Run: headless pygame with SDL's dummy video driver; simulated clock (each Clock.tick advances the game by its frame time, no real sleeping); random seed 0; keys injected as events and as key.get_pressed() state; mouse plan: one left click at the window centre at the start of phase 2, then a move to the lower-right quarter at the start of phase 3.
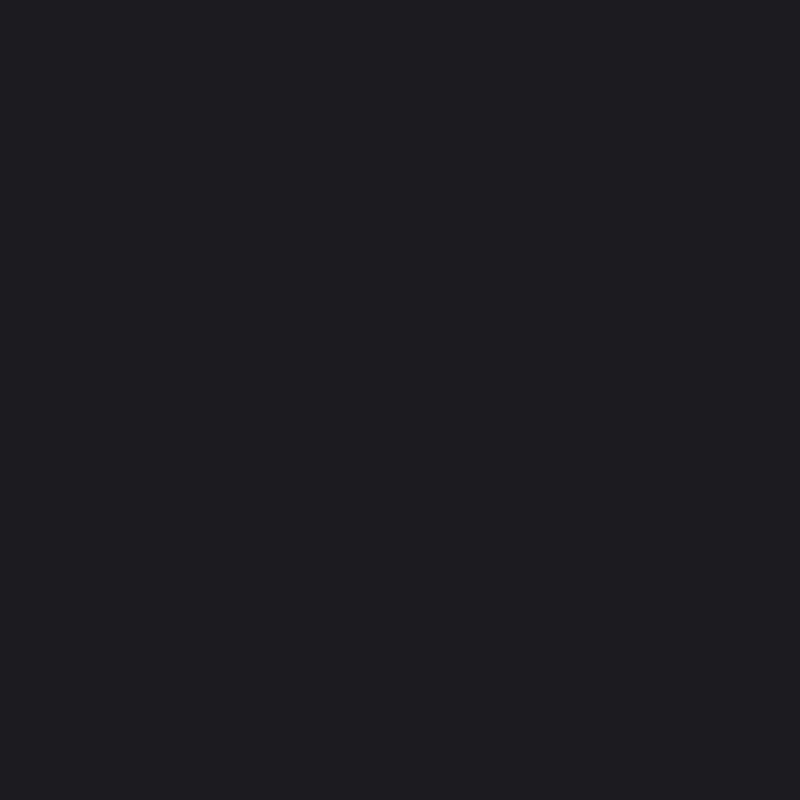
Frame 1 of 4 · flips 1–60 · no input
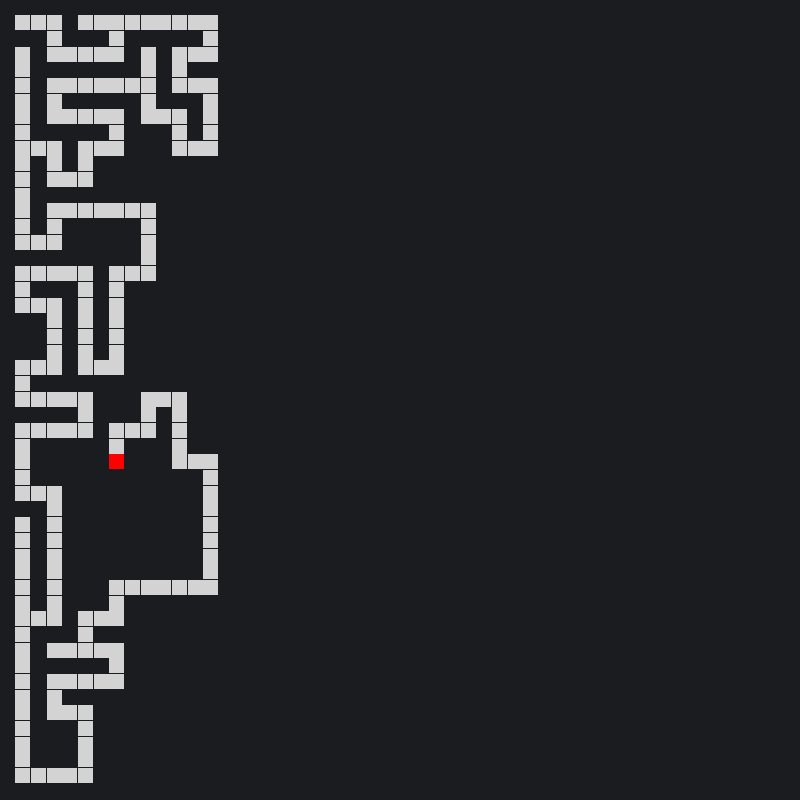
Frame 2 of 4 · flips 61–180 · clicked the window centre · tapped SPACE, RETURN · held RIGHT (→), D
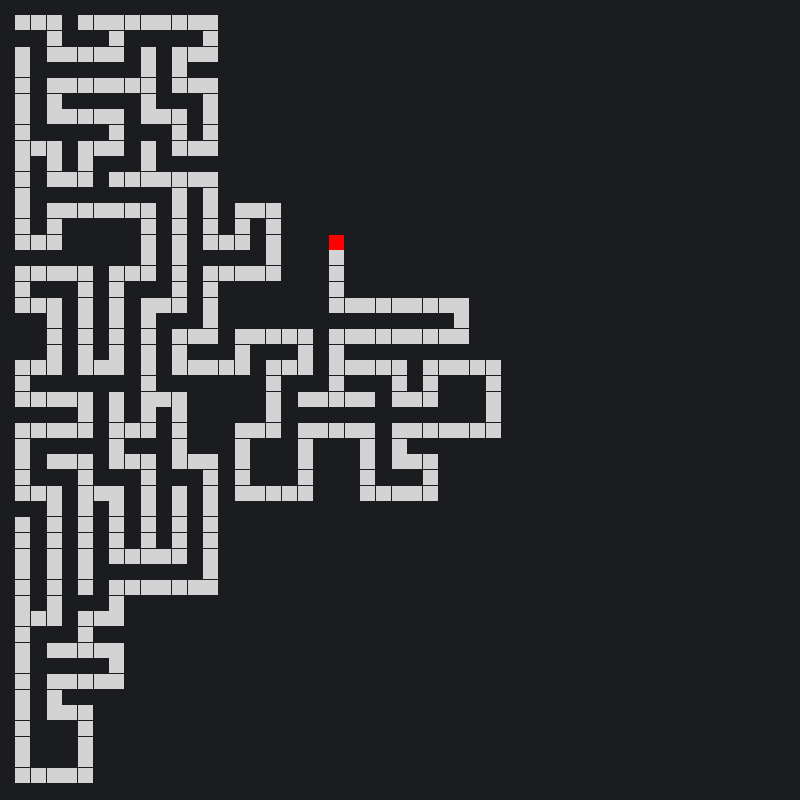
Frame 3 of 4 · flips 181–300 · moved the mouse to the lower-right quarter · held DOWN (↓), S
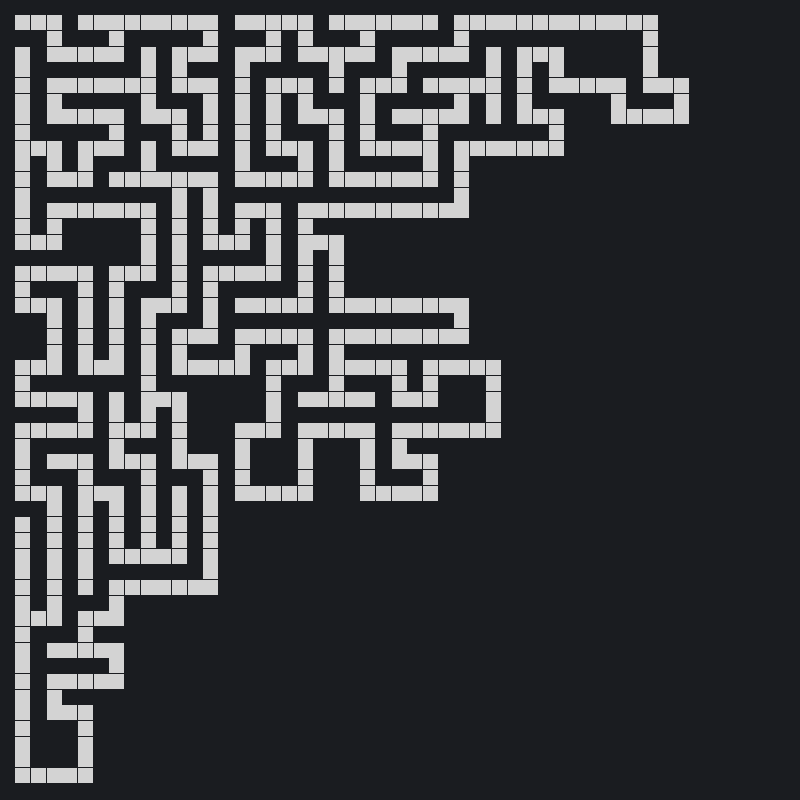
Frame 4 of 4 · flips 301–420 · held LEFT (←), A, UP (↑), W

The pygame program that drew these frames:

import pygame
from queue import PriorityQueue
from queue import Queue
from queue import LifoQueue
import math
import random

WIDTH = 800
WIN = pygame.display.set_mode((WIDTH, WIDTH))
ROWS = 50

if ROWS %2==0:
    ROWS+=1

pygame.display.set_caption("Maze Visualizer")

print(WIDTH/ROWS)

WHITE = (211,211,211)
BLACK = (26, 28, 32)

ORANGE = (240, 165, 0)
GOLD = (207, 117, 0)

RED = (255, 0,0)
GREEN = (0,255,0)

VISITED = []

class Box:
    def __init__(self, row, col, gap, total_rows, set_number):
        self.col = col
        self.row = row
        self.gap = gap
        self.color = BLACK
        self.neighbors = []
        self.total_rows = total_rows
        self.set_number = 0
        self.bottom_connection = 0

    def __lt__(self, other):
        return False

    def get_pos(self):
        return self.row, self.col


    def make_path(self):
        self.color = WHITE
    def make_barrier(self):
        self.color = BLACK
    def make_start(self):
        self.color = ORANGE
    def make_end(self):
        self.color = GOLD
    def make_open(self):
        self.color = GREEN
    def make_closed(self):
        self.color = RED
    def reset(self):
        self.color = WHITE

    def is_start(self):
        return self.color == ORANGE
    def is_end(self):
        return self.color == GOLD
    def is_barrier(self):
        return self.color == BLACK
    def is_path(self):
        return self.color == WHITE


    def get_path_neighbors(self, grid):
        self.neighbors = []

        if (0<=self.col+2<=self.total_rows-2):
            x = grid[self.row][self.col + 2]
            y = grid[self.row][self.col + 1]
            self.neighbors.append([x, y])
            #self.neighbors.append([grid[self.row][self.col+2], "col+2"])


        if (0<=self.col-2<=self.total_rows-2):
            x = grid[self.row][self.col-2]
            y = grid[self.row][self.col-1]
            self.neighbors.append([x, y])
            #self.neighbors.append([grid[self.row][self.col-2], "col-2"])

        if (0<=self.row+2<=self.total_rows-2):
            x=grid[self.row + 2][self.col]
            y = grid[self.row + 1][self.col]
            self.neighbors.append([x, y])
            #self.neighbors.append([grid[self.row+2][self.col], "row+2"])

        if (0<=self.row-2<=self.total_rows-2):
            x = grid[self.row -2][self.col]
            y = grid[self.row -1][self.col]
            self.neighbors.append([x, y])
            #self.neighbors.append([grid[self.row+2][self.col], "row-2"])

        return self.neighbors


    def get_neighbors(self, grid):
        self.neighbors = []

        if (0 <= self.col + 1 <= self.total_rows-1) and grid[self.row][self.col + 1].color != BLACK:
            self.neighbors.append(grid[self.row][self.col + 1])

        if (0 <= self.col - 1 <= self.total_rows-1) and grid[self.row][self.col - 1].color != BLACK:
            self.neighbors.append(grid[self.row][self.col - 1])

        if (0 <= self.row + 1 <= self.total_rows-1) and grid[self.row + 1][self.col].color != BLACK:
            self.neighbors.append(grid[self.row + 1][self.col])

        if (0 <= self.row - 1 <= self.total_rows-1) and grid[self.row - 1][self.col].color != BLACK:
            self.neighbors.append(grid[self.row - 1][self.col])

        return self.neighbors



    def draw(self, win):
        pygame.draw.rect(win, self.color, ((self.row*self.gap, self.col*self.gap, self.gap, self.gap)))




def make_grid(win, width, rows):
    grid = []
    gap = width/rows

    set = 0

    for i in range(rows):
        grid.append([])
        for j in range(rows):
            box = Box(i,j,gap,rows, set)
            grid[i].append(box)

    for i in range(1, rows-1):
        for j in range(1, rows-1):
            grid[i][j].set_number = set
            set+=1
    return grid


def draw_grid(win, rows, width):
    gap = width / rows
    for i in range(rows):
        pygame.draw.line(win, BLACK, (0, i * gap), (width, i * gap))
        for j in range(rows):
            pygame.draw.line(win, BLACK, (j * gap, 0), (j * gap, width))


def draw(win, width, grid, rows):
    win.fill(BLACK)

    for i in grid:
        for box in i:
            box.draw(win)
    #draw_grid(win,rows, width)
    pygame.display.update()


def get_clicked_pos(pos, rows, width):
    gap = width / rows
    y, x = pos

    row = int(y//gap)
    col = int(x//gap)

    return row, col









#-------------------------------------------MAZE GENERATION CODE---------------------------------------


def make_maze(win,width,grid,rows):
    print(grid[1][3].set_number)

    MAIN_STACK = []

    MAIN_STACK.append(grid[1][1])
    grid[1][1].make_path()

    while len(MAIN_STACK) > 0:
        draw(win, width, grid, rows)
        #pygame.time.wait(40)

        current = MAIN_STACK[-1]
        current.make_path()
        neighbors = [n for n in current.get_path_neighbors(grid) if not n[0].is_path()]

        if len(neighbors)==0:
            MAIN_STACK.remove(current)
        else:
            neighbor = random.choice(neighbors)
            n = neighbor[0]
            ns = neighbor[1]

            MAIN_STACK.append(n)
            n.color = RED
            ns.make_path()

    grid[rows-1][rows-2].make_path()
    grid[0][1].make_path()



def make_maze_prims(win,width,grid,rows):

    FRONTIER = []
    FRONTIER.append(grid[1][1])

    while len(FRONTIER) > 0:
        draw(win, width, grid, rows)

        current = random.choice(FRONTIER)
        FRONTIER.remove(current)

        f_neighbors = [n for n in current.get_path_neighbors(grid) if n[0] not in VISITED and n[0] not in FRONTIER]
        v_neighbors = [n for n in current.get_path_neighbors(grid) if n[0] in VISITED]

        if len(v_neighbors) == 0:
            for n in f_neighbors:
                FRONTIER.append(n[0])
                n[0].color = RED
            VISITED.append(current)
            current.make_path()

        else:
            current.make_path()
            VISITED.append(current)

            for n in f_neighbors:
                FRONTIER.append(n[0])
                n[0].color = RED

            v_n = random.choice(v_neighbors)

            v_n[1].make_path()
            VISITED.append(v_n[1])















def make_maze_el(win, width, grid, rows):

    for j in range(1, rows-2):

        set_dict = {}

        for i in range(1, rows-1):
            if j % 2 == 1 and i % 2 == 1:

                s = grid[i][j].set_number
                if s in set_dict:
                    set_dict[s].append(grid[i][j])
                    grid[i][j].color = WHITE
                else:
                    set_dict[s] = [grid[i][j]]
                    grid[i][j].color = WHITE

        for i in range(1, rows-1):
            if j%2==1 and i%2==1:

                draw(win, width, grid, rows)
                pygame.time.wait(60)

                s = grid[i][j].set_number
                grid[i][j].color = WHITE

                try:
                    r = random.randint(0,3)
                    if (r==1 or r==2 or r==3) and grid[i+2][j].set_number != grid[i][j].set_number:

                        set_dict[s].append(grid[i + 2][j])
                        set_dict[grid[i + 2][j].set_number].remove(grid[i + 2][j])

                        for q in set_dict[grid[i+2][j].set_number]:
                            q.set_number = grid[i][j].set_number
                            set_dict[s].append(q)
                            set_dict[grid[i + 2][j].set_number].remove(q)

                        del set_dict[grid[i + 2][j].set_number]
                        grid[i + 2][j].set_number = grid[i][j].set_number


                        #grid[i + 2][j].color = WHITE
                        grid[i + 1][j].color = WHITE

                except:
                    pass

        for i,j in set_dict.items():
            if len(j)==1:
                try:
                    x,y = j[0].get_pos()

                    set_dict[j[0].set_number].append(grid[x][y+2])
                    grid[x][y + 2].set_number = j[0].set_number

                    grid[x][y + 1].color = WHITE
                    grid[x][y + 2].color = WHITE
                except:
                    pass

            else:
                try:
                    l = len(j)-1

                    for i in range(random.randint(1, l)):
                        x,y = j[random.randint(1,l)].get_pos()

                        set_dict[grid[x][y].set_number].append(grid[x][y + 2])
                        grid[x][y + 2].set_number = grid[x][y].set_number

                        grid[x][y + 1].color = WHITE
                        grid[x][y + 2].color = WHITE
                except:
                    pass





def e_support(grid, set_dict, s, i, j):

    set_dict[s].append(grid[i + 2][j])
    set_dict[grid[i + 2][j].set_number].remove(grid[i + 2][j])

    for q in set_dict[grid[i + 2][j].set_number]:
        set_dict[grid[i + 2][j].set_number].remove(q)
        q.set_number = s
        set_dict[s].append(q)

    del set_dict[grid[i + 2][j].set_number]
    grid[i + 2][j].set_number = s

    grid[i + 2][j].color = WHITE
    grid[i + 1][j].color = WHITE


def make_maze_e(win, width, grid, rows):
    for j in range(rows):

        set_dict = {}

        for i in range(rows):
            if j%2==1 and i%2==1:
                s = grid[i][j].set_number

                if s in set_dict:
                    set_dict[s].append(grid[i][j])
                else:
                    set_dict[s] = [grid[i][j]]

        for i in range(1, rows):
            if j%2==1 and i%2==1:

                draw(win, width, grid, rows)
                #pygame.time.wait(60)

                s = grid[i][j].set_number
                grid[i][j].color = WHITE

                try:
                    r = random.randint(0,3)
                    if (r==1 or r==2 or r==3) and (j<rows-2) and grid[i+2][j] not in set_dict[s]:
                        e_support(grid, set_dict, s, i, j)

                    elif j==rows-2 and grid[i+2][j] not in set_dict[s]:
                        e_support(grid, set_dict, s, i, j)
                        #print(set_dict)

                except:
                    pass





        for i in set_dict.values():

            try:
                if len(i)==1:
                    x, y = i[0].get_pos()
                    grid[x][y + 2].set_number = i[0].set_number
                    grid[x][y + 1].color = WHITE

                else:
                    l = len(i)
                    r = random.randint(1, l)

                    choices = [i for i in range(0, l-1)]

                    for q in range(0, r):
                        w = random.choice(choices)
                        x, y = i[w].get_pos()

                        grid[x][y + 2].set_number = grid[x][y].set_number
                        grid[x][y+2].color = WHITE
                        grid[x][y + 1].color = WHITE

                        choices.remove(w)

            except:
                pass




























            #------------------------------------------------MAZE SOLVING CODE--------------------------------------

def map_maze(start_node, end_node, parents, win, grid, width):
    current = end_node
    path_length = 0
    while True:
        if current == start_node:
            break

        if current != start_node:
            parents[current].color = ORANGE
            current = parents[current]
            draw(win, width, grid, ROWS)


        end_node.color = GOLD
        start_node.color = ORANGE
        path_length +=1
    print("Path length: " + str(path_length) + ", Nodes visited: " + str(len([j for i in grid for j in i if j.color == RED]) + path_length))

    for row in grid:
        for box in row:
            if box.color == RED or box.color == GREEN:
                box.color = WHITE

def h(current_pos, ending_pos):
    x = (current_pos[0] - ending_pos[0]) ** 2
    y = (current_pos[1] - ending_pos[1]) ** 2

    return int(math.sqrt(x + y))

def h_algorithm(start_node, end_node, grid, width, win):

    open_list = PriorityQueue()
    open_list.put((0, start_node))

    open_list_dic = {start_node}
    parents = {}

    hScore = {box: h(box.get_pos(), end_node.get_pos()) for row in grid for box in row}

    while not open_list.empty():
        draw(win, 800, grid, ROWS)
        #pygame.time.wait(25)

        current = open_list.get()[1]

        open_list_dic.remove(current)

        neighbors = current.get_neighbors(grid)

        if current == end_node:
            map_maze(start_node, end_node, parents, win, grid, width)
            return

        for n in neighbors:
            if n.color != RED:
                if n not in open_list_dic:
                    parents[n] = current
                    open_list.put((hScore[n], n))

                    open_list_dic.add(n)
                    if n != start_node:
                        n.color = GREEN

        if current != start_node:
            current.color = RED




def b_algorithm(start_node, end_node, grid, width, win):
    open_list = Queue()
    open_list.put(start_node)

    open_list_dic = {start_node}
    parents = {}

    while not open_list.empty():
        draw(win, 800, grid, ROWS)

        current = open_list.get()
        open_list_dic.remove(current)

        neighbors = current.get_neighbors(grid)

        if current == end_node:
            map_maze(start_node, end_node, parents, win, grid, width)
            return True

        for n in neighbors:
            if n.color != RED:
                if n not in open_list_dic:
                    parents[n] = current

                    open_list.put(n)
                    open_list_dic.add(n)
                    if n != end_node:
                        n.color = GREEN

        if current != start_node and current != end_node:
            current.color = RED


def a_algorithm(start_node, end_node, grid, width, win):
    open_list = PriorityQueue()
    open_list.put((0, 0, start_node))

    open_list_dic ={start_node}
    parents = {}

    g_score = {box : float('inf') for row in grid for box in row}
    g_score[start_node] = 0
    f_score = {box : float('inf') for row in grid for box in row}
    f_score[start_node] = h(start_node.get_pos(), end_node.get_pos())

    while not open_list.empty():
        draw(win, 800, grid, ROWS)

        current = open_list.get()[2]
        open_list_dic.remove(current)

        neighbors = current.get_neighbors(grid)

        if current == end_node:
            map_maze(start_node, end_node, parents, win, grid, width)
            return

        for n in neighbors:
            if n.color != RED:
                t_gscore = g_score[current] + 1
                if t_gscore < g_score[n]:
                    g_score[n] = t_gscore
                    f_score[n] = h(n.get_pos(), end_node.get_pos())

                    if n not in open_list_dic:
                        parents[n] = current

                        open_list.put((f_score[n], g_score[n], n))
                        open_list_dic.add(n)
                        if n != end_node:
                            n.color = GREEN

        if current != start_node and current != end_node:
            current.color = RED











#----------------------------------------MAIN CODE---------------------------

def start_pos(grid):
    for x, y in enumerate(grid):
        for a, b in enumerate(y):
            if b.is_start():
                return a, x


def end_pos(grid):
    for x, y in enumerate(grid):
        for a, b in enumerate(y):
            if b.is_end():
                return a, x

maze_created = False

start = None
end = None

started = False
run = True
running = False

grid = make_grid(WIN, WIDTH, ROWS)
while run:
    draw(WIN, WIDTH, grid, ROWS)


    for event in pygame.event.get():

        if event.type == pygame.QUIT:
            run = False

        if started:
            continue

        if pygame.mouse.get_pressed()[0] and maze_created:
            pos = pygame.mouse.get_pos()
            row, col = get_clicked_pos(pos, ROWS, WIDTH)

            box = grid[row][col]

            if not start and box != end and not box.is_barrier():
                start = box
                start.make_start()

            elif not end and box != start and not box.is_barrier():
                end = box
                end.make_end()

        elif pygame.mouse.get_pressed()[2] and maze_created:
            pos = pygame.mouse.get_pos()
            row, col = get_clicked_pos(pos, ROWS, WIDTH)

            box = grid[row][col]
            box.reset()
            if box == start:
                start = None
            elif box == end:
                end = None


        if event.type == pygame.KEYDOWN:

            if event.key == pygame.K_SPACE and not maze_created:
                i = random.randint(2,2)
                if i == 1:
                    make_maze(WIN, WIDTH, grid, ROWS)
                else:
                    make_maze(WIN, WIDTH, grid, ROWS)
                maze_created = True

            elif event.key == pygame.K_SPACE and maze_created:

                start = None
                end = None

                for row in grid:
                    for box in row:
                        box.color = BLACK

                VISITED.clear()

                i = random.randint(2,2)
                if i==1:
                    make_maze_e(WIN, WIDTH, grid, ROWS)
                else:
                    make_maze_e(WIN, WIDTH, grid, ROWS)

                running = False



            elif event.key == pygame.K_UP and maze_created and not running:
                started = True

                starting_vert = start_pos(grid)[0]
                starting_hor = start_pos(grid)[1]

                ending_vert = end_pos(grid)[0]
                ending_hor = end_pos(grid)[1]

                start_node = grid[starting_hor][starting_vert]
                end_node = grid[ending_hor][ending_vert]

                h_algorithm(start_node, end_node, grid, WIDTH, WIN)

                running = True
                started = False

            elif event.key == pygame.K_DOWN and maze_created and not running:
                started = True

                starting_vert = start_pos(grid)[0]
                starting_hor = start_pos(grid)[1]

                ending_vert = end_pos(grid)[0]
                ending_hor = end_pos(grid)[1]

                start_node = grid[starting_hor][starting_vert]
                end_node = grid[ending_hor][ending_vert]

                b_algorithm(start_node, end_node, grid, WIDTH, WIN)


                running = True
                started = False

            elif event.key == pygame.K_RIGHT and maze_created and not running:
                started = True

                starting_vert = start_pos(grid)[0]
                starting_hor = start_pos(grid)[1]

                ending_vert = end_pos(grid)[0]
                ending_hor = end_pos(grid)[1]

                start_node = grid[starting_hor][starting_vert]
                end_node = grid[ending_hor][ending_vert]

                a_algorithm(start_node, end_node, grid, WIDTH, WIN)


                running = True
                started = False

            elif event.key == pygame.K_LEFT and maze_created and running:

                for row in grid:
                    for box in row:
                        if box .color == RED or box.color == GREEN or box.color == ORANGE and start_node!=box:
                                box.color = WHITE

                running = False
